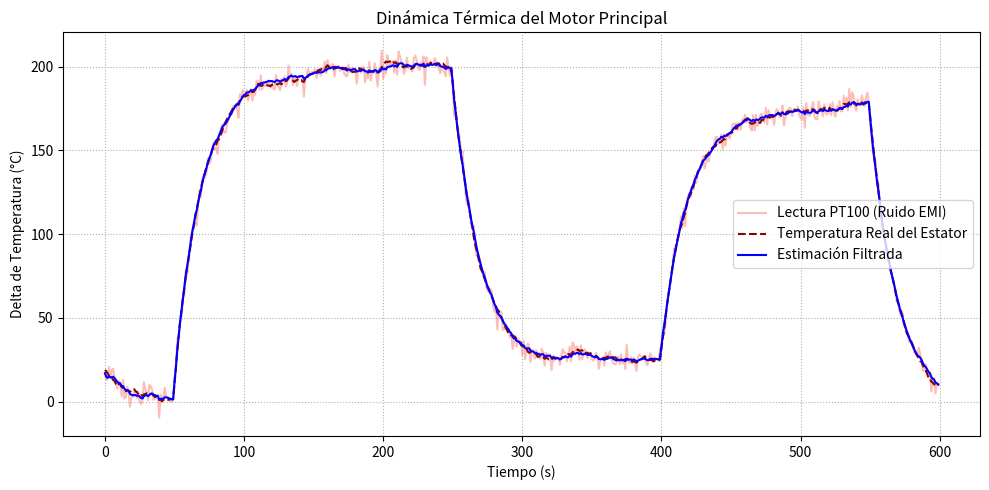

Here is the Python script that generated this plot:
import numpy as np
import matplotlib.pyplot as plt

# 1. NÚCLEO ALGORÍTMICO (Filtro de Kalman)

class FiltroKalman:
    def __init__(self, A, B, H, Q, R, x0, P0):
        self.A = A
        self.B = B
        self.H = H
        self.Q = Q
        self.R = R
        self.x = x0
        self.P = P0
        self.I = np.eye(H.shape[1]) 

    def prediccion(self, u):
        self.x = self.A @ self.x + self.B @ u
        self.P = self.A @ self.P @ self.A.T + self.Q
        return self.x

    def correccion(self, y):
        S = self.H @ self.P @ self.H.T + self.R
        K = self.P @ self.H.T @ np.linalg.inv(S)
        y_tilde = y - (self.H @ self.x)
        self.x = self.x + K @ y_tilde
        self.P = (self.I - K @ self.H) @ self.P
        return self.x


# 2. MODELO FÍSICO TÉRMICO (Temperatura del Motor)

def generar_modelo_termico(iteraciones, Q, R, carga_trabajo):
    estado_real_temp = np.zeros(iteraciones)
    medicion_scada_temp = np.zeros(iteraciones)
    
    # Parámetros físicos térmicos
    A_term = np.array([[0.95]]) # Inercia térmica alta: retiene 95% del calor anterior (disipa 5%)
    B_term = np.array([[2.5]])  # Se calienta 2.5 °C por cada unidad de carga procesada
    H_term = np.array([[1.0]])
    
    x_actual = np.array([[20.0]]) # Temperatura inicial (delta sobre ambiente)
    
    for k in range(iteraciones):
        u_k = np.array([[carga_trabajo[k]]])
        
        # Ruido de proceso (ventilación variable) y sensor (ruido electromagnético)
        w_k = np.random.normal(0, np.sqrt(Q[0,0]))
        v_k = np.random.normal(0, np.sqrt(R[0,0]))
        
        # Dinámica de calentamiento y enfriamiento
        x_actual = A_term @ x_actual + B_term @ u_k + w_k
        estado_real_temp[k] = x_actual[0, 0]
        
        # Lectura ruidosa de la termocupla
        y_k = H_term @ x_actual + v_k
        medicion_scada_temp[k] = y_k[0, 0]
        
    return estado_real_temp, medicion_scada_temp, A_term, B_term, H_term


# 3. EJECUCIÓN Y VALIDACIÓN

iteraciones = 600
Q = np.array([[0.5]])   # Incertidumbre física baja (la termodinámica es estable)
R = np.array([[12.0]])  # Ruido eléctrico/inductivo moderado en el sensor

# Perfil de entrada: El motor trabaja intenso, descansa y vuelve a trabajar
carga = np.zeros(iteraciones)
carga[50:250] = 4.0   # Operación a plena carga
carga[250:400] = 0.5  # Operación casi en vacío (enfriamiento)
carga[400:550] = 3.5  # Nueva tanda de operación

estado_real, mediciones, A, B, H = generar_modelo_termico(iteraciones, Q, R, carga)

# Inicialización del Filtro
filtro = FiltroKalman(A, B, H, Q, R, np.array([[20.0]]), np.array([[50.0]]))
estimacion_temp = np.zeros(iteraciones)

for k in range(iteraciones):
    u_k = np.array([[carga[k]]])
    y_k = np.array([[mediciones[k]]])
    
    filtro.prediccion(u_k)
    x_opt = filtro.correccion(y_k)
    estimacion_temp[k] = x_opt[0,0]


# 4. GRÁFICOS Y RESULTADOS

print(f"MSE Termocupla Cruda  : {np.mean((estado_real - mediciones)**2):.2f}")
print(f"MSE Filtro Kalman     : {np.mean((estado_real - estimacion_temp)**2):.2f}")

plt.figure(figsize=(10, 5))
plt.plot(mediciones, label='Lectura PT100 (Ruido EMI)', color='salmon', alpha=0.5)
plt.plot(estado_real, label='Temperatura Real del Estator', color='darkred', linestyle='--')
plt.plot(estimacion_temp, label='Estimación Filtrada', color='blue')
plt.title('Dinámica Térmica del Motor Principal')
plt.xlabel('Tiempo (s)')
plt.ylabel('Delta de Temperatura (°C)')
plt.legend()
plt.grid(True, linestyle=':')
plt.tight_layout()
plt.show()
